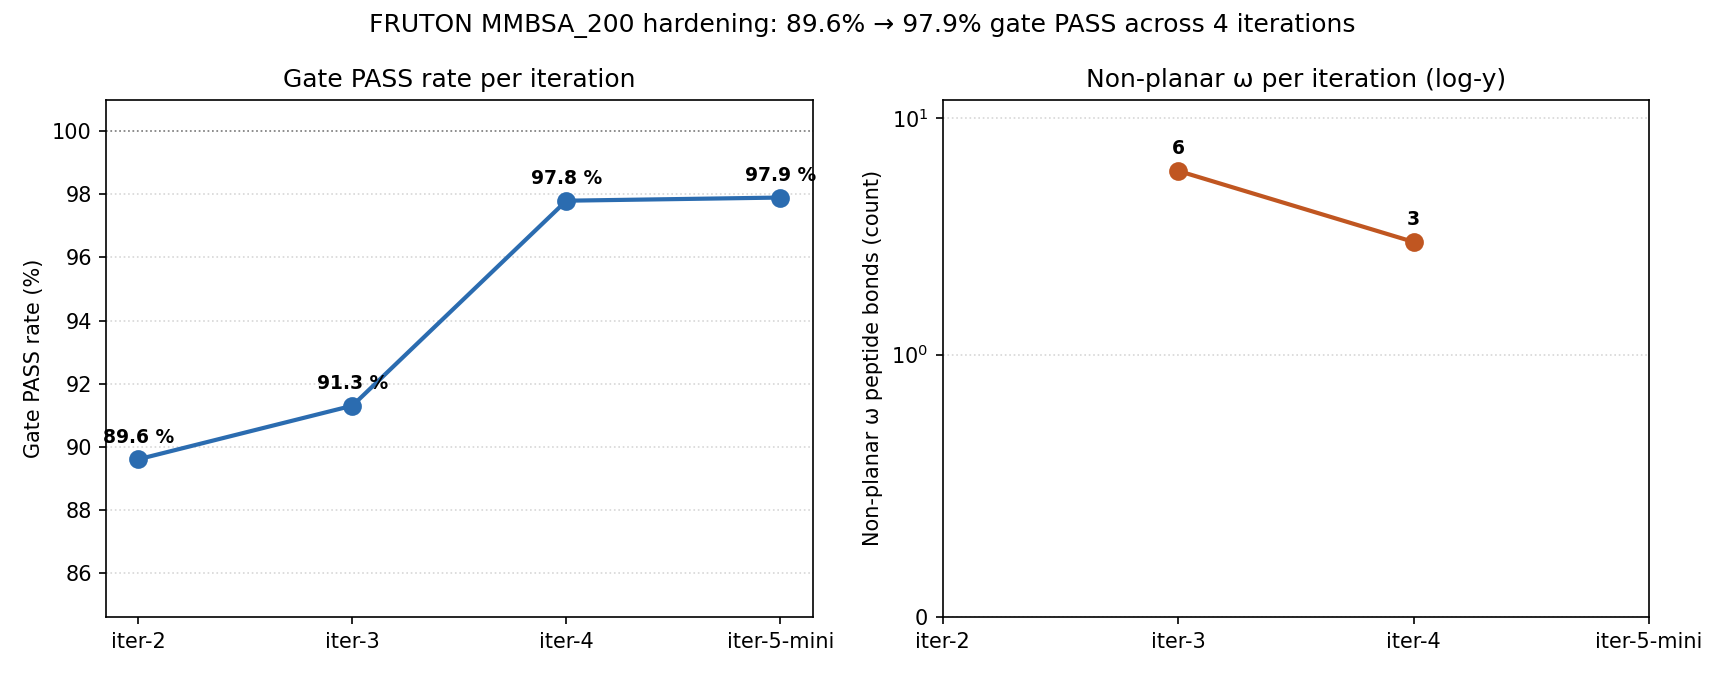

Source data for this figure (header and first rows):
iter_label, n_pdbs, gate_pass_pct, n_omega_non_planar, notes
iter-2, 48, 89.6, , 43/48 from docs/reviewer_evidence_202608…
iter-3, 46, 91.3, 6, bench_20260823_1513; bench_output/jctc_r…
iter-4, 46, 97.8, 3, bench_20260823_1620; bench_output/jctc_r…
iter-5-mini, 48, 97.9, , 47/48 combined; 431f870 finalize log; on…
